Run: headless pygame with SDL's dummy video driver; simulated clock (each Clock.tick advances the game by its frame time, no real sleeping); random seed 0; keys injected as events and as key.get_pressed() state; no mouse input; restart key SPACE tapped at the start of phases 3 and 4.
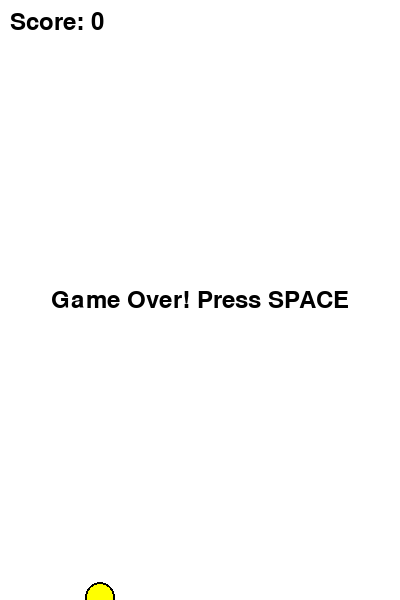
Frame 1 of 4 · flips 1–60 · no input
Frame 2 of 4 · flips 61–180 · tapped SPACE, RETURN · held RIGHT (→), D · screen unchanged from frame 1, image omitted
Frame 3 of 4 · flips 181–300 · tapped SPACE · held DOWN (↓), S · screen unchanged from frame 2, image omitted
Frame 4 of 4 · flips 301–420 · tapped SPACE · held LEFT (←), A, UP (↑), W · screen unchanged from frame 3, image omitted

The pygame program that drew these frames:

import pygame
import random

# Initialize pygame
pygame.init()

# Game constants
SCREEN_WIDTH = 400
SCREEN_HEIGHT = 600
GRAVITY = 0.5
FLAP_STRENGTH = -8
PIPE_SPEED = 3
PIPE_GAP = 150

# Colors
WHITE = (255, 255, 255)
BLACK = (0, 0, 0)
GREEN = (0, 255, 0)
YELLOW = (255, 255, 0)

# Setup screen
screen = pygame.display.set_mode((SCREEN_WIDTH, SCREEN_HEIGHT))
pygame.display.set_caption("Flappy Bird")
clock = pygame.time.Clock()
font = pygame.font.Font(None, 36)

class Bird:
    def __init__(self):
        self.x = 100
        self.y = SCREEN_HEIGHT // 2
        self.velocity = 0
        self.radius = 15
    
    def flap(self):
        self.velocity = FLAP_STRENGTH
    
    def update(self):
        self.velocity += GRAVITY
        self.y += self.velocity
    
    def draw(self):
        pygame.draw.circle(screen, YELLOW, (self.x, int(self.y)), self.radius)
        pygame.draw.circle(screen, BLACK, (self.x, int(self.y)), self.radius, 2)

class Pipe:
    def __init__(self):
        self.x = SCREEN_WIDTH
        self.width = 60
        self.gap_y = random.randint(150, SCREEN_HEIGHT - 150)
        self.passed = False
    
    def update(self):
        self.x -= PIPE_SPEED
    
    def draw(self):
        # Top pipe
        pygame.draw.rect(screen, GREEN, (self.x, 0, self.width, self.gap_y - self.gap // 2))
        # Bottom pipe
        pygame.draw.rect(screen, GREEN, (self.x, self.gap_y + self.gap // 2, self.width, SCREEN_HEIGHT - self.gap_y - self.gap // 2))
    
    def collides_with(self, bird):
        # Check if bird is within pipe's x range
        if bird.x + bird.radius > self.x and bird.x - bird.radius < self.x + self.width:
            # Check if bird hits top or bottom pipe
            if bird.y - bird.radius < self.gap_y - self.gap // 2 or bird.y + bird.radius > self.gap_y + self.gap // 2:
                return True
        return False

def main():
    bird = Bird()
    pipes = []
    score = 0
    pipe_timer = 0
    running = True
    game_over = False
    
    while running:
        clock.tick(60)
        
        for event in pygame.event.get():
            if event.type == pygame.QUIT:
                running = False
            if event.type == pygame.KEYDOWN:
                if event.key == pygame.K_SPACE:
                    if game_over:
                        # Restart game
                        bird = Bird()
                        pipes = []
                        score = 0
                        pipe_timer = 0
                        game_over = False
                    else:
                        bird.flap()
        
        if not game_over:
            # Update bird
            bird.update()
            
            # Check if bird hits ground or ceiling
            if bird.y + bird.radius >= SCREEN_HEIGHT or bird.y - bird.radius <= 0:
                game_over = True
            
            # Generate pipes
            pipe_timer += 1
            if pipe_timer >= 90:
                pipes.append(Pipe())
                pipe_timer = 0
            
            # Update pipes
            for pipe in pipes[:]:
                pipe.update()
                
                # Check collision
                if pipe.collides_with(bird):
                    game_over = True
                
                # Check if bird passed pipe
                if not pipe.passed and pipe.x + pipe.width < bird.x:
                    score += 1
                    pipe.passed = True
                
                # Remove off-screen pipes
                if pipe.x + pipe.width < 0:
                    pipes.remove(pipe)
        
        # Draw everything
        screen.fill(WHITE)
        
        # Draw pipes
        for pipe in pipes:
            pipe.draw()
        
        # Draw bird
        bird.draw()
        
        # Draw score
        score_text = font.render(f"Score: {score}", True, BLACK)
        screen.blit(score_text, (10, 10))
        
        # Draw game over message
        if game_over:
            game_over_text = font.render("Game Over! Press SPACE", True, BLACK)
            text_rect = game_over_text.get_rect(center=(SCREEN_WIDTH // 2, SCREEN_HEIGHT // 2))
            screen.blit(game_over_text, text_rect)
        
        pygame.display.flip()
    
    pygame.quit()

if __name__ == "__main__":
    main()
